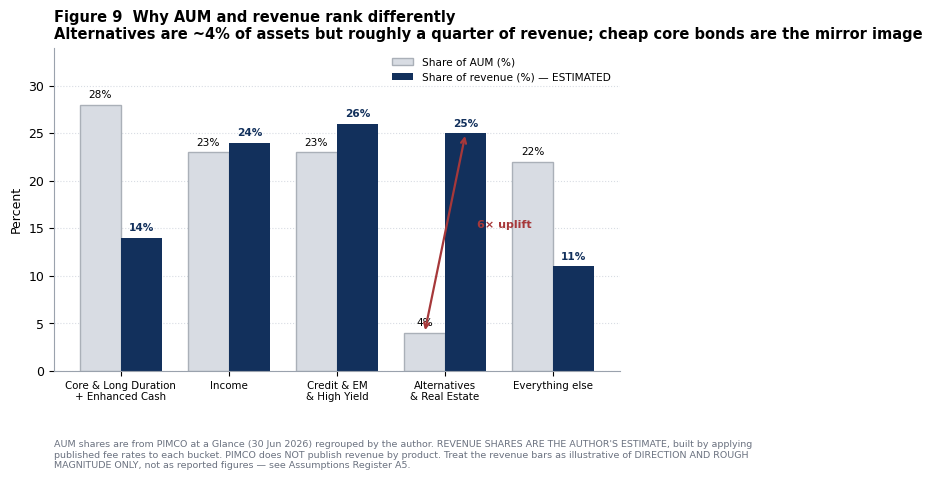

Generate this figure with matplotlib: (Note: this script raises an exception after producing the figure.)
import matplotlib; matplotlib.use("Agg")
import matplotlib.pyplot as plt
from matplotlib.patches import FancyBboxPatch, FancyArrowPatch, Rectangle
import numpy as np
D="/home/user/Applications2027/.raw/figs/"
NAVY="#12305c"; TEAL="#1f7a8c"; GOLD="#c8992e"; RED="#a6383a"; GREY="#6b7280"; LGREY="#d8dce3"; BG="#fff"
plt.rcParams.update({"font.family":"DejaVu Sans","font.size":9,"figure.facecolor":BG,"axes.facecolor":BG,
 "axes.edgecolor":"#9aa2ad","axes.spines.top":False,"axes.spines.right":False})
def save(f,n): f.savefig(D+n,dpi=200,bbox_inches="tight",facecolor=BG); plt.close(f); print("wrote",n)

# FIG 9 — AUM share vs revenue share divergence
f,ax=plt.subplots(figsize=(7.3,4.2))
fam=["Core & Long Duration\n+ Enhanced Cash","Income","Credit & EM\n& High Yield","Alternatives\n& Real Estate","Everything else"]
aum=[28,23,23,4,22]; rev=[14,24,26,25,11]
x=np.arange(len(fam)); w=.38
ax.bar(x-w/2,aum,w,label="Share of AUM (%)",color=LGREY,edgecolor="#aab0b8")
ax.bar(x+w/2,rev,w,label="Share of revenue (%) — ESTIMATED",color=NAVY)
for i,(a,r) in enumerate(zip(aum,rev)):
    ax.text(i-w/2,a+.7,f"{a}%",ha="center",fontsize=7.6)
    ax.text(i+w/2,r+.7,f"{r}%",ha="center",fontsize=7.6,fontweight="bold",color=NAVY)
ax.set_xticks(x); ax.set_xticklabels(fam,fontsize=7.4); ax.set_ylabel("Percent"); ax.set_ylim(0,34)
ax.legend(fontsize=7.6,frameon=False,loc="upper right")
ax.grid(axis="y",ls=":",color=LGREY); ax.set_axisbelow(True)
ax.set_title("Figure 9  Why AUM and revenue rank differently\nAlternatives are ~4% of assets but roughly a quarter of revenue; cheap core bonds are the mirror image",
             loc="left",fontweight="bold",fontsize=10.5)
ax.annotate("",xy=(3.19,25),xytext=(2.81,4),arrowprops=dict(arrowstyle="<->",color=RED,lw=1.6))
ax.text(3.3,15,"6× uplift",fontsize=8,color=RED,fontweight="bold")
ax.text(0,-.30,"AUM shares are from PIMCO at a Glance (30 Jun 2026) regrouped by the author. REVENUE SHARES ARE THE AUTHOR'S ESTIMATE, built by applying\npublished fee rates to each bucket. PIMCO does NOT publish revenue by product. Treat the revenue bars as illustrative of DIRECTION AND ROUGH\nMAGNITUDE ONLY, not as reported figures — see Assumptions Register A5.",transform=ax.transAxes,fontsize=6.8,color=GREY)
save(f,"fig09_aum_vs_revenue.png")

# FIG 10 — role comparison heatmap
f,ax=plt.subplots(figsize=(7.3,4.1))
roles=["Product Analyst\n(R106780)","Account Analyst\n(R106802)","Alternatives Bus.\nMgmt (R106783)","Technology Analyst\n(R106800)"]
crit=["Quantitative\nintensity","Client-facing\n(vs internal)","Coding\nrequirement","Proximity to\ninvestment\ndecisions","Breadth\n(vs depth)","Exit\noptionality"]
M=np.array([[3,3,2,4,4,4],[3,5,1,3,3,3],[3,2,3,3,4,3],[4,1,5,2,2,5]])
im=ax.imshow(M,cmap="YlGnBu",vmin=0,vmax=5,aspect="auto")
ax.set_xticks(range(len(crit))); ax.set_xticklabels(crit,fontsize=7.0,linespacing=1.35)
ax.set_yticks(range(len(roles))); ax.set_yticklabels(roles,fontsize=7.5,linespacing=1.35)
ax.tick_params(axis="x",pad=4); ax.tick_params(axis="y",pad=3)
for i in range(M.shape[0]):
    for j in range(M.shape[1]):
        ax.text(j,i,M[i,j],ha="center",va="center",fontsize=11,fontweight="bold",
                color="white" if M[i,j]>=4 else "#12305c")
ax.set_xticks(np.arange(-.5,6,1),minor=True); ax.set_yticks(np.arange(-.5,4,1),minor=True)
ax.grid(which="minor",color="white",lw=2.4); ax.tick_params(which="minor",length=0)
for sp in ax.spines.values(): sp.set_visible(False)
cb=f.colorbar(im,ax=ax,shrink=.68,pad=.025,ticks=[1,2,3,4,5])
cb.ax.set_title("score",fontsize=6.8,color=GREY,pad=6)
cb.ax.tick_params(labelsize=7,length=0)
cb.ax.set_xlabel("1 = low\n5 = high",fontsize=6.6,color=GREY,labelpad=7)
cb.outline.set_visible(False)
ax.set_title("Figure 10  The four London roles, scored side by side",loc="left",fontweight="bold",fontsize=10.5,pad=12)
ax.text(0,-.50,"Scores are the AUTHOR'S JUDGEMENT, derived by reading the four job descriptions closely against the business\nmodel in Part 3. A comparison aid, not a PIMCO rating \u2014 see Assumptions Register A9.",
        transform=ax.transAxes,fontsize=6.8,color=GREY)
save(f,"fig10_role_matrix.png")

# FIG 11 — recruitment funnel/timeline
f,ax=plt.subplots(figsize=(7.4,3.5)); ax.set_xlim(0,10); ax.set_ylim(0,5.2); ax.axis("off")
ax.text(0,4.95,"Figure 11  What PIMCO actually runs — and what it does not",fontsize=11,fontweight="bold")
stages=[("1\nAPPLY","CV upload via\nWorkday. Rolling,\nphased review.","No cover letter\nis requested.",NAVY),
        ("2\nONE-WAY VIDEO","Recorded video\ninterview +\nassessment.","\"interests, skills,\nand personality\"",TEAL),
        ("3\nFINAL ROUND","Live interviews\nby VIDEO\nCONFERENCE.","\"both behavioral\nand technical\"",GOLD),
        ("4\nOFFER","10 weeks,\nearly June –\nmid-August 2027.","Week 1: PIMCO\nFundamentals Training",RED)]
for i,(t,d,n,c) in enumerate(stages):
    x=.15+i*2.48
    ax.add_patch(FancyBboxPatch((x,2.55),2.2,1.6,boxstyle="round,pad=.02,rounding_size=.05",fc=c,ec=c))
    ax.text(x+1.1,3.82,t,ha="center",va="center",fontsize=8.4,color="white",fontweight="bold",linespacing=1.3)
    ax.text(x+1.1,3.05,d,ha="center",va="center",fontsize=7.1,color="white",linespacing=1.45)
    ax.text(x+1.1,2.15,n,ha="center",va="center",fontsize=6.8,color="#333",style="italic",linespacing=1.4)
    if i<3: ax.add_patch(FancyArrowPatch((x+2.22,3.35),(x+2.44,3.35),arrowstyle="-|>",mutation_scale=13,color=GREY,lw=1.6))
ax.add_patch(FancyBboxPatch((.15,.55),9.7,1.05,boxstyle="round,pad=.02,rounding_size=.04",fc="#fdf3f3",ec=RED,lw=1.2))
ax.text(.42,1.29,"NOT mentioned anywhere in PIMCO's own postings:",fontsize=8,fontweight="bold",color=RED)
ax.text(.42,.86,"no numerical/aptitude test  ·  no assessment centre  ·  no in-person superday  ·  no published application deadline  ·  no stated salary",
        fontsize=7.4,color="#5a2426")
ax.text(0,.05,"Verbatim from all four London 2027 postings on PIMCO's Workday portal, accessed 31 Aug 2026. If a forum tells you there is an assessment centre,\nthat is unverified — PIMCO's own text says the final round is a video conference.",fontsize=6.8,color=GREY)
save(f,"fig11_recruitment.png")

# FIG 12 — competitor scatter
f,ax=plt.subplots(figsize=(7.3,4.8))
firms=[("BlackRock",15340,8,"giant",(0,9)),("Vanguard",12000,4,"giant",(0,-15)),
 ("LGIM",1617,15,"uk",(0,9)),("PIMCO",2330,42,"pimco",(0,12)),("Amundi",2600,17,"giant",(6,-15)),
 ("Schroders",1120,45,"uk",(-4,10)),("M&G",480,42,"uk",(0,-15)),
 ("Apollo",600,88,"pc",(14,-4)),("Ares",464,95,"pc",(12,2)),
 ("Blackstone Credit",354,102,"pc",(0,10)),("Oaktree",189,92,"pc",(-2,-15)),("HPS",148,80,"pc",(0,-15))]
colmap={"giant":LGREY,"uk":TEAL,"pimco":RED,"pc":GOLD}
for n,a,fee,k,off in firms:
    ax.scatter(a,fee,s=(300 if k=="pimco" else 140),color=colmap[k],
               edgecolor="white" if k=="pimco" else "#8b929c",lw=1.5,zorder=3)
    ax.annotate(n,(a,fee),xytext=off,textcoords="offset points",ha="center",
                fontsize=7.3,fontweight="bold" if k=="pimco" else "normal",
                color=RED if k=="pimco" else "#2b3440",zorder=4)
ax.set_xscale("log"); ax.set_xlabel("Assets under management (US$bn equivalent, log scale)")
ax.set_ylabel("Approximate blended fee level (bps)")
ax.set_xlim(90,30000); ax.set_ylim(-14,132)
ax.grid(ls=":",color=LGREY); ax.set_axisbelow(True)
ax.set_title("Figure 12  The strategic map — PIMCO sits between the cheap giants and the expensive private-credit houses",
             loc="left",fontweight="bold",fontsize=9.6)
h=[plt.Line2D([],[],marker='o',ls='',color=colmap[k],ms=8,label=l) for k,l in
   [("giant","Scale / passive giants"),("uk","UK & European actives"),("pimco","PIMCO"),("pc","Private credit specialists")]]
ax.legend(handles=h,fontsize=7,frameon=True,facecolor="white",edgecolor=LGREY,loc="lower left",framealpha=.95)
ax.annotate("PIMCO's strategic problem in one picture:\nit must defend the middle — too expensive to\nwin on price, too big to be a boutique",
            xy=(2330,42),xytext=(4300,62),fontsize=6.9,color="#2b3440",
            arrowprops=dict(arrowstyle="->",color=GREY,lw=.9),
            bbox=dict(boxstyle="round,pad=.4",fc="#f7f8fa",ec=LGREY,lw=.8))
ax.text(0,-.215,"AUM: PIMCO 30 Jun 2026 (primary); others from company results and trade press of varying dates 2024–2026 — see the source list for each. FEE LEVELS\nON THE VERTICAL AXIS ARE THE AUTHOR'S ESTIMATES, not published blended rates; they position firms by business model, not by measured revenue\nyield. Private credit firms are plotted on private-credit AUM only, not firm-wide AUM. See Assumptions Register A10.",
        transform=ax.transAxes,fontsize=6.7,color=GREY)
save(f,"fig12_competitors.png")
